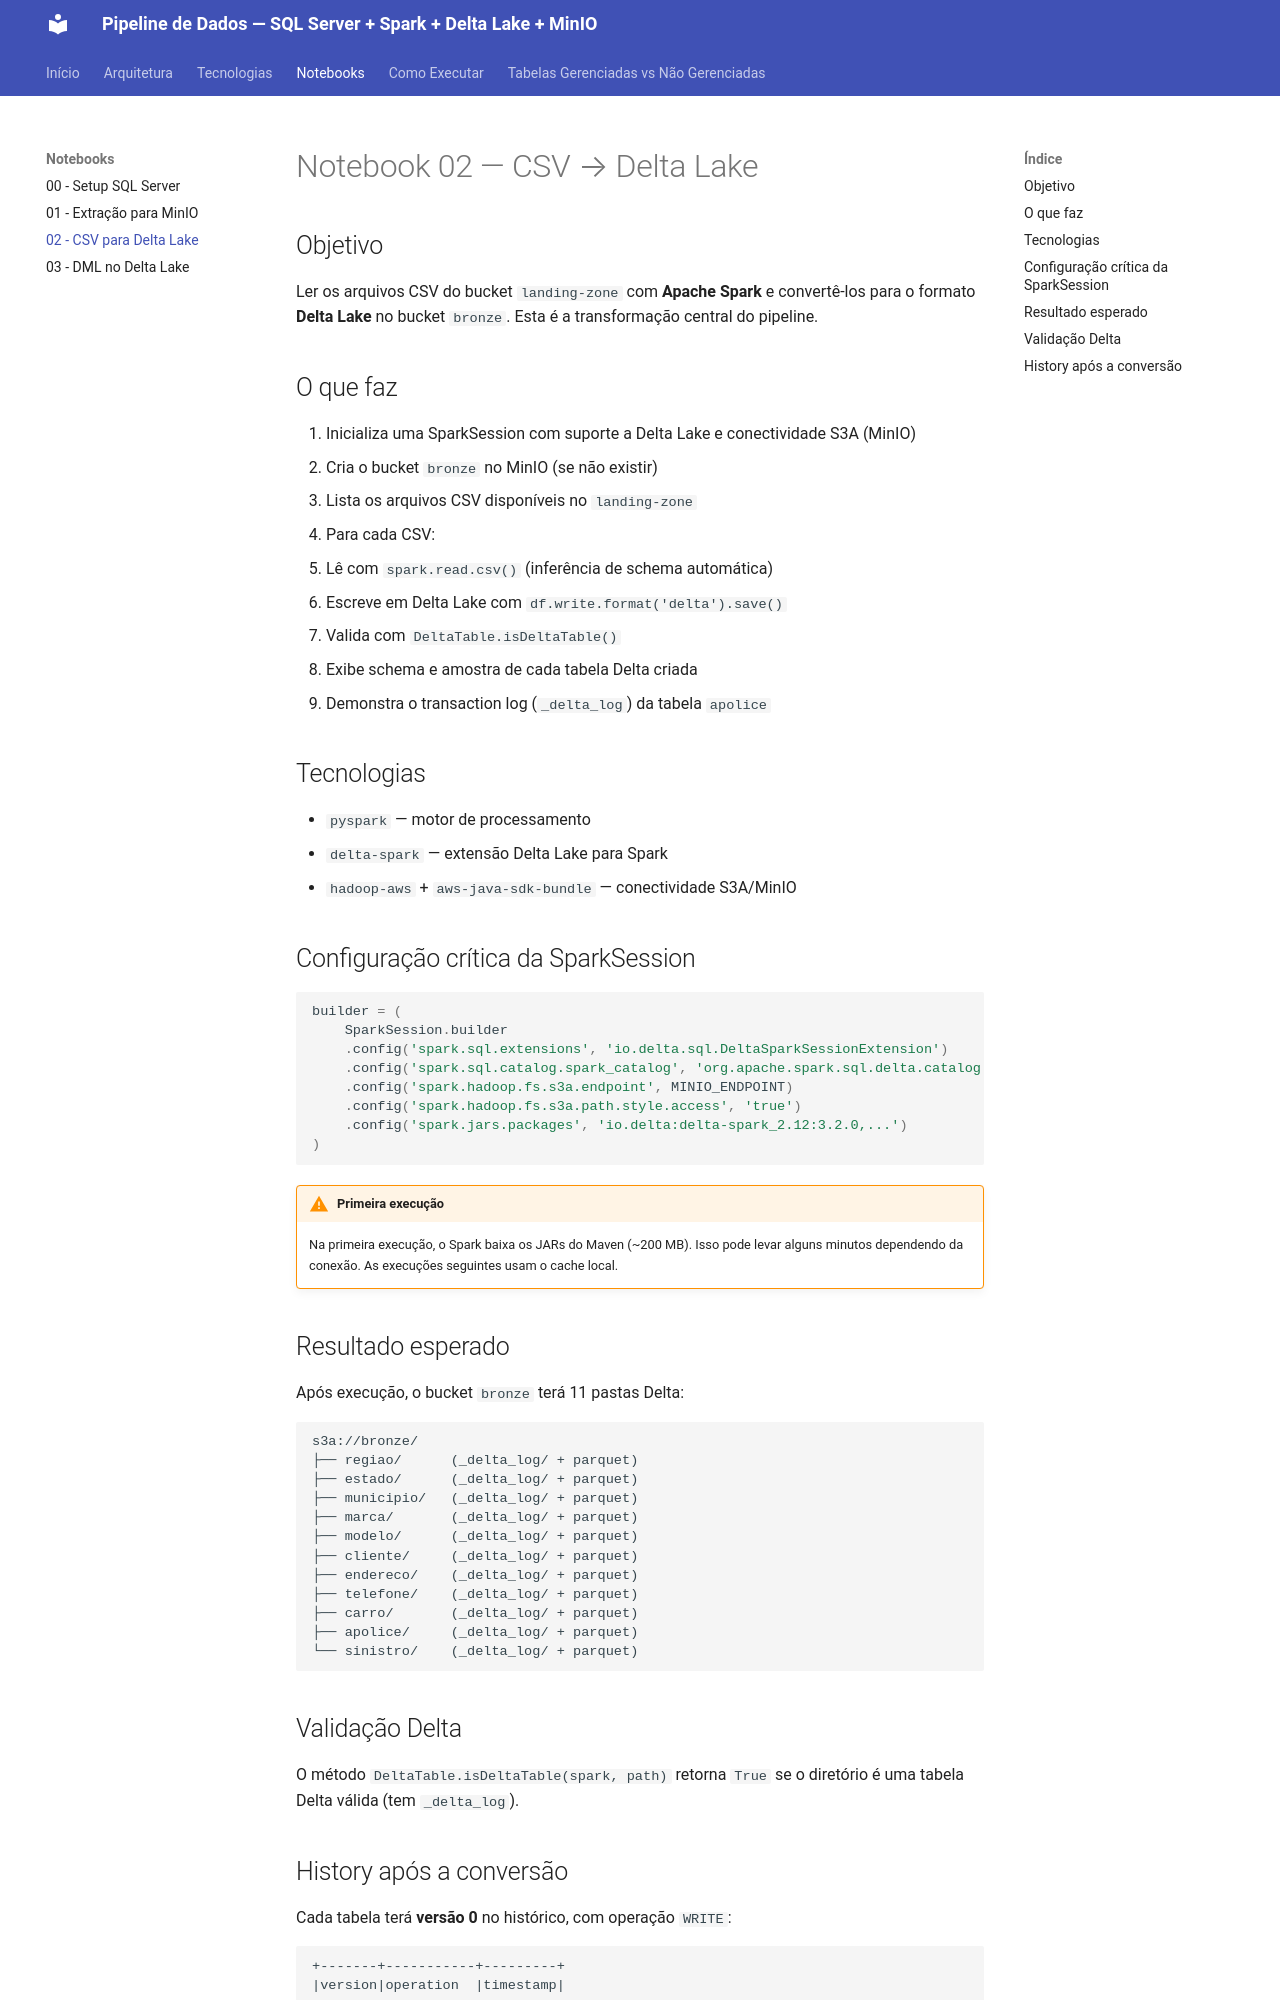

repository: lucascholzeh/pipeline-dados_apache_minio · page: notebooks/02-delta/index.html · generator: mkdocs

# Notebook 02 — CSV → Delta Lake

## Objetivo

Ler os arquivos CSV do bucket `landing-zone` com **Apache Spark** e convertê-los para o formato **Delta Lake** no bucket `bronze`. Esta é a transformação central do pipeline.

## O que faz

1. Inicializa uma SparkSession com suporte a Delta Lake e conectividade S3A (MinIO)
2. Cria o bucket `bronze` no MinIO (se não existir)
3. Lista os arquivos CSV disponíveis no `landing-zone`
4. Para cada CSV:
   - Lê com `spark.read.csv()` (inferência de schema automática)
   - Escreve em Delta Lake com `df.write.format('delta').save()`
   - Valida com `DeltaTable.isDeltaTable()`
5. Exibe schema e amostra de cada tabela Delta criada
6. Demonstra o transaction log (`_delta_log`) da tabela `apolice`

## Tecnologias

- `pyspark` — motor de processamento
- `delta-spark` — extensão Delta Lake para Spark
- `hadoop-aws` + `aws-java-sdk-bundle` — conectividade S3A/MinIO

## Configuração crítica da SparkSession

```python
builder = (
    SparkSession.builder
    .config('spark.sql.extensions', 'io.delta.sql.DeltaSparkSessionExtension')
    .config('spark.sql.catalog.spark_catalog', 'org.apache.spark.sql.delta.catalog.DeltaCatalog')
    .config('spark.hadoop.fs.s3a.endpoint', MINIO_ENDPOINT)
    .config('spark.hadoop.fs.s3a.path.style.access', 'true')
    .config('spark.jars.packages', 'io.delta:delta-spark_2.12:3.2.0,...')
)
```

!!! warning "Primeira execução"
    Na primeira execução, o Spark baixa os JARs do Maven (~200 MB). Isso pode levar alguns minutos dependendo da conexão. As execuções seguintes usam o cache local.

## Resultado esperado

Após execução, o bucket `bronze` terá 11 pastas Delta:

```
s3a://bronze/
├── regiao/      (_delta_log/ + parquet)
├── estado/      (_delta_log/ + parquet)
├── municipio/   (_delta_log/ + parquet)
├── marca/       (_delta_log/ + parquet)
├── modelo/      (_delta_log/ + parquet)
├── cliente/     (_delta_log/ + parquet)
├── endereco/    (_delta_log/ + parquet)
├── telefone/    (_delta_log/ + parquet)
├── carro/       (_delta_log/ + parquet)
├── apolice/     (_delta_log/ + parquet)
└── sinistro/    (_delta_log/ + parquet)
```

## Validação Delta

O método `DeltaTable.isDeltaTable(spark, path)` retorna `True` se o diretório é uma tabela Delta válida (tem `_delta_log`).
